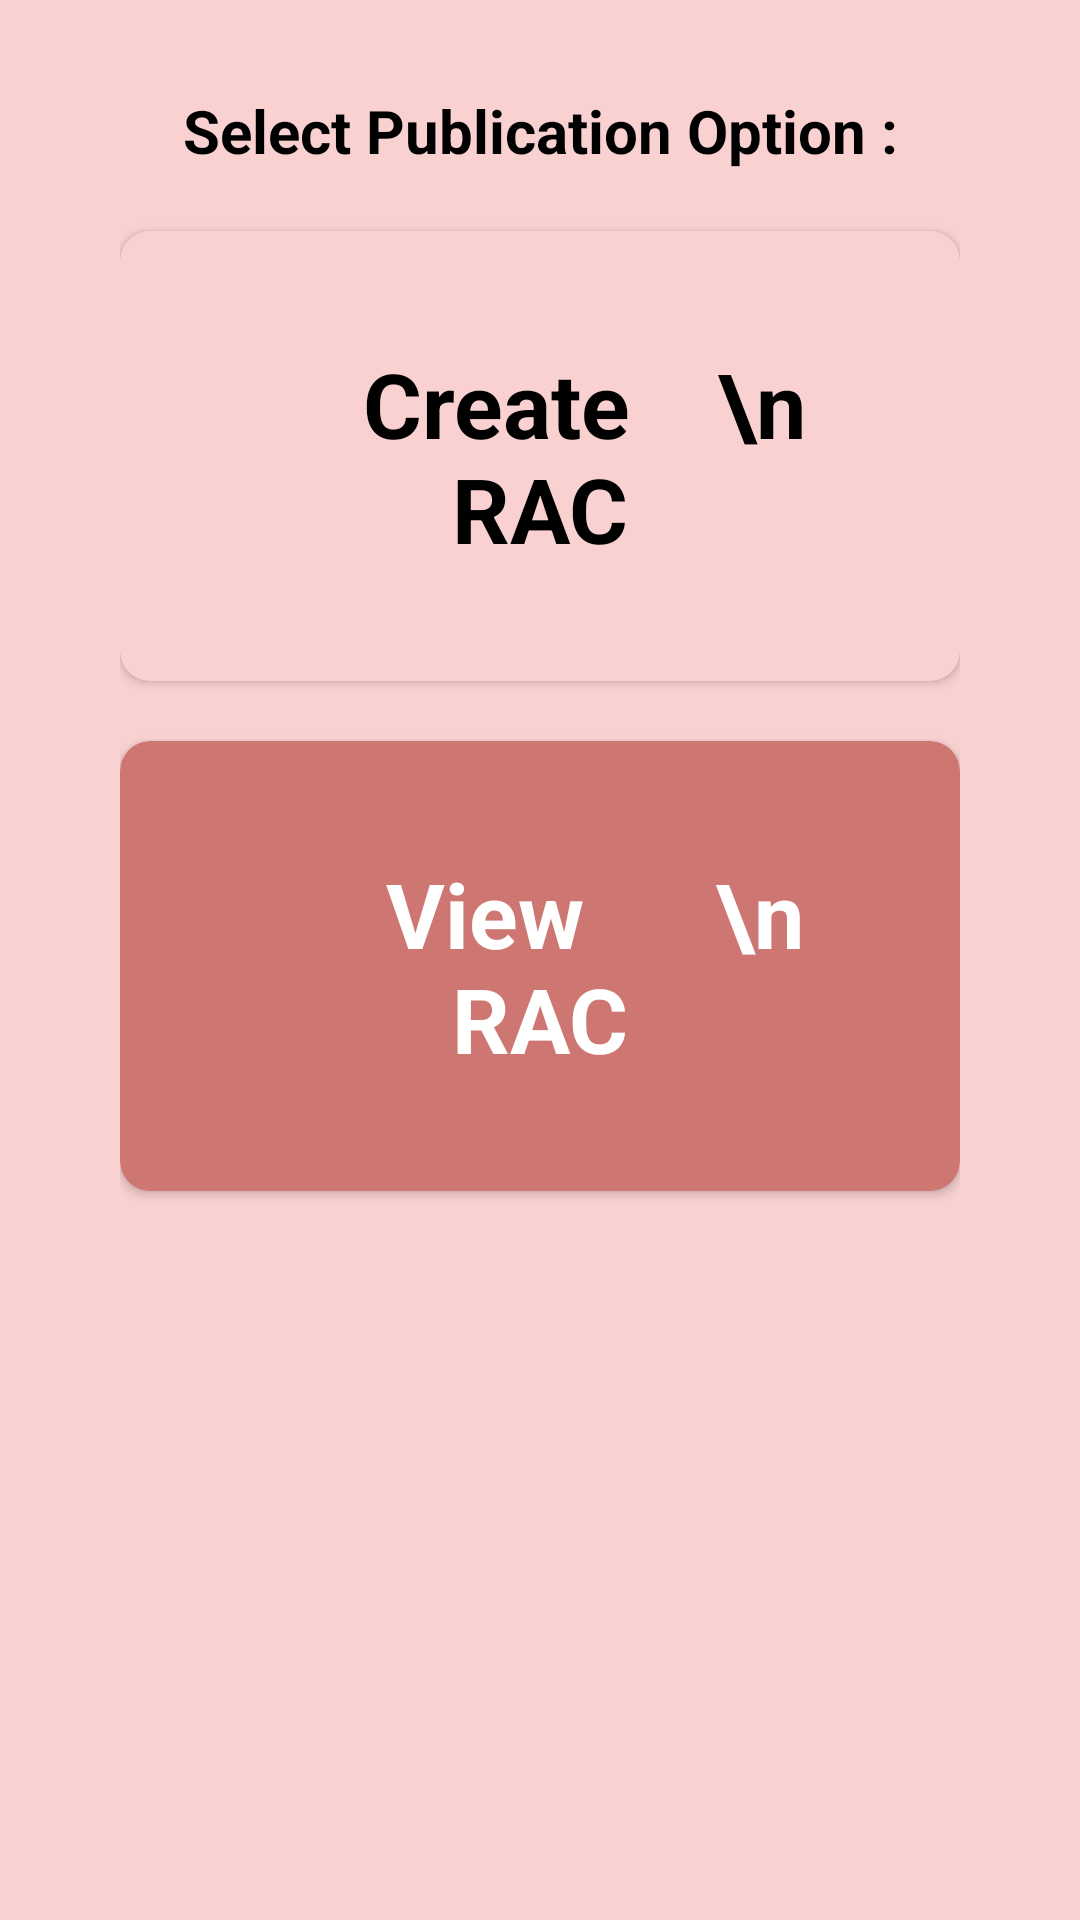

This screen was rendered from an Android layout file. Write that file and the resources it references.
<!-- AndroidManifest.xml: application theme Theme.Project -->
<!-- res/layout/rac_hod_dialog.xml -->
<?xml version="1.0" encoding="utf-8"?>
<layout
    xmlns:android="http://schemas.android.com/apk/res/android"
    xmlns:app="http://schemas.android.com/apk/res-auto"
    >


    <androidx.constraintlayout.widget.ConstraintLayout
        android:layout_width="wrap_content"
        android:background="#F9D1D1"
        android:layout_marginStart="40dp"
        android:elevation="5dp"
        android:layout_marginEnd="40dp"
        android:layout_gravity="center"
        android:paddingTop="30dp"
        android:paddingStart="40dp"
        android:paddingEnd="40dp"
        android:paddingBottom="30dp"
        android:layout_height="wrap_content">


        <TextView
            android:layout_width="wrap_content"
            android:layout_height="wrap_content"
            android:text="Select Publication Option :"
            android:textStyle="bold"

            android:textColor="@color/black"
            android:textSize="20dp"
            android:id="@+id/text1"
            app:layout_constraintTop_toTopOf="parent"
            app:layout_constraintStart_toStartOf="parent"
            app:layout_constraintEnd_toEndOf="parent"
            />

        <androidx.cardview.widget.CardView
            android:layout_width="match_parent"
            android:padding="20dp"
            app:cardBackgroundColor="#F9D1D1"
            android:layout_height="150dp"
            app:cardCornerRadius="10dp"
            android:id="@+id/viewpublication"
            android:elevation="5dp"
            app:layout_constraintTop_toBottomOf="@+id/text1"
            app:layout_constraintStart_toStartOf="parent"
            app:layout_constraintEnd_toEndOf="parent"
            android:layout_marginTop="20dp"

            >

            <TextView
                android:layout_width="match_parent"
                android:layout_height="match_parent"
                android:gravity="center"

                android:padding="20dp"
                android:text="    Create    \n RAC"
                android:textColor="@color/black"
                android:textSize="30dp"
                android:textStyle="bold" />


        </androidx.cardview.widget.CardView>

        <androidx.cardview.widget.CardView
            app:cardCornerRadius="10dp"
            android:padding="20dp"
            app:cardBackgroundColor="@color/colorAccent"
            android:elevation="5dp"
            android:layout_width="match_parent"
            android:layout_height="150dp"
            android:id="@+id/createPublication"
            app:layout_constraintTop_toBottomOf="@+id/viewpublication"
            app:layout_constraintStart_toStartOf="parent"
            app:layout_constraintEnd_toEndOf="parent"
            android:layout_marginTop="20dp"

            >
            <TextView
                android:layout_width="match_parent"
                android:layout_height="match_parent"
                android:gravity="center"
                android:padding="20dp"
                android:text="     View      \n RAC"
                android:textSize="30dp"
                android:textColor="@color/white"
                android:textStyle="bold"
                />


        </androidx.cardview.widget.CardView>


    </androidx.constraintlayout.widget.ConstraintLayout>

</layout>
<!-- resources referenced by this layout -->
<resources>
  <color name="black">#FF000000</color>
  <color name="colorAccent">#CE7672</color>
  <color name="white">#FFFFFFFF</color>
  <style name="Theme.Project" parent="Theme.MaterialComponents.DayNight.NoActionBar">
          
          <item name="colorPrimary">@color/colorPrimary</item>
          <item name="colorPrimaryDark">@color/colorPrimaryDark</item>
          <item name="colorAccent">@color/colorAccent</item>
  
          <item name="colorOnPrimary">@color/white</item>
          
          <item name="colorSecondary">@color/teal_200</item>
          <item name="colorSecondaryVariant">@color/teal_700</item>
          <item name="colorOnSecondary">@color/black</item>
          
          <item name="android:statusBarColor">?attr/colorPrimaryVariant</item>
          
      </style>
  <color name="colorPrimary">#3BA8BE</color>
  <color name="colorPrimaryDark">#27707E</color>
  <color name="teal_200">#FF03DAC5</color>
  <color name="teal_700">#FF018786</color>
</resources>
